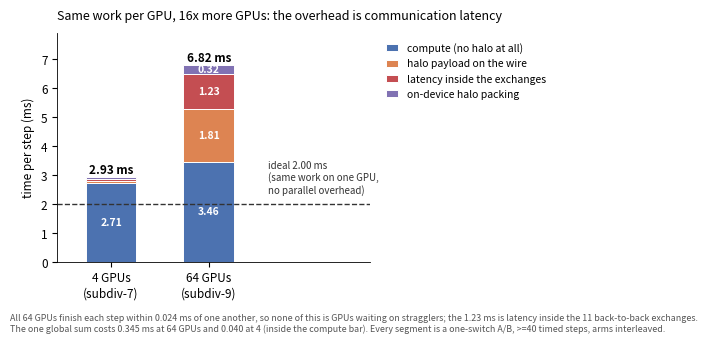

Python code for this plot:
"""Where the MPAS step goes at 4 and at 64 GPUs — measured, not modelled.

Every bar segment is a difference between two arms that differ in ONE
switch, run interleaved with >=40 timed steps. The two device counts
carry the SAME per-device load (40,961 cells x 26 levels), so the bars
are directly comparable and the growth is the strong-scaling gap.

Arms (all committed knobs, all bit-identical or timing-only):
  full        production step
  no-comm     every halo ppermute replaced by the identity
              (LEGOESM_MPAS_HALO_NOCOMM) -> full - nocomm = communication
  no-staging  the per-round gather/concat/scatter skipped entirely
              (LEGOESM_MPAS_HALO_NOSTAGE) -> nocomm - nostage = staging
  ballast     each message repeated N times on the wire
              (LEGOESM_MPAS_HALO_BALLAST) -> the payload term alone
  no-fix-mass the one global reduction removed

Sources: 26942819 (64-GPU three-arm + ballast), 26972228 (per-rank
spread), 26972229 (mass-fix pricing at both scales), barrier_s7_4
(4-GPU three-arm).

Usage:
    python scripts/plot/plot_mpas_step_budget.py --out fig_budget.pdf
"""
from __future__ import annotations

import argparse

import matplotlib
matplotlib.use("Agg")
import matplotlib.pyplot as plt

# --- measured (ms) --------------------------------------------------------
# name: (4 GPUs, 64 GPUs). Same per-device load at both.
TERMS = [
    ("compute (no halo at all)",          2.715, 3.460, "#4C72B0"),
    ("halo payload on the wire",          0.080, 1.815, "#DD8452"),
    ("latency inside the exchanges",      0.055, 1.230, "#C44E52"),
    ("on-device halo packing",            0.080, 0.315, "#8172B3"),
]
FULL = (2.930, 6.820)
IDEAL = 2.000          # serial single GPU at the same per-device load
MASSFIX = (0.040, 0.345)   # inside the compute bar; the one global reduction
SPREAD = (None, 0.024)     # per-rank max-min at 64: skew refuted


def main() -> int:
    ap = argparse.ArgumentParser(description=__doc__)
    ap.add_argument("--out", default="fig_mpas_budget.pdf")
    ap.add_argument("--png", default=None)
    args = ap.parse_args()

    plt.rcParams.update({
        "font.family": "sans-serif", "font.size": 8.5,
        "axes.linewidth": 0.6, "figure.dpi": 300, "savefig.dpi": 300,
        "pdf.fonttype": 42,
    })
    fig, ax = plt.subplots(figsize=(150 / 25.4, 88 / 25.4))

    xs = [0, 1]
    labels = ["4 GPUs\n(subdiv-7)", "64 GPUs\n(subdiv-9)"]
    bottom = [0.0, 0.0]
    for name, v4, v64, col in TERMS:
        vals = [v4, v64]
        ax.bar(xs, vals, 0.52, bottom=bottom, color=col, label=name,
               edgecolor="white", linewidth=0.7)
        for i, v in enumerate(vals):
            if v >= 0.18:
                ax.text(xs[i], bottom[i] + v / 2, f"{v:.2f}",
                        ha="center", va="center", fontsize=7.5,
                        color="white", fontweight="bold")
        bottom = [bottom[i] + vals[i] for i in range(2)]

    ax.axhline(IDEAL, ls="--", lw=1.0, color="#333333")
    ax.text(1.60, IDEAL + 0.30, f"ideal {IDEAL:.2f} ms\n(same work on one "
                                f"GPU,\nno parallel overhead)",
            fontsize=7, va="bottom", ha="left", color="#333333")

    for i, tot in enumerate(FULL):
        ax.text(xs[i], tot + 0.12, f"{tot:.2f} ms", ha="center",
                fontsize=8.5, fontweight="bold")

    ax.set_xticks(xs)
    ax.set_xticklabels(labels)
    ax.set_ylabel("time per step (ms)")
    ax.set_ylim(0, 7.9)
    ax.set_xlim(-0.55, 2.65)
    for s in ("top", "right"):
        ax.spines[s].set_visible(False)
    ax.legend(frameon=False, loc="upper left", bbox_to_anchor=(1.02, 1.0),
              fontsize=7.5, handlelength=1.2)

    ax.set_title("Same work per GPU, 16x more GPUs: the overhead is "
                 "communication latency", fontsize=9, loc="left", pad=10)
    fig.text(0.02, 0.015,
             f"All 64 GPUs finish each step within {SPREAD[1]:.3f} ms of "
             f"one another, so none of this is GPUs waiting on stragglers; "
             f"the {TERMS[2][2]:.2f} ms is latency inside the 11 "
             f"back-to-back exchanges.\nThe one global sum costs "
             f"{MASSFIX[1]:.3f} ms at 64 GPUs and {MASSFIX[0]:.3f} at 4 "
             f"(inside the compute bar). Every segment is a one-switch A/B, "
             f">=40 timed steps, arms interleaved.",
             fontsize=6.4, color="#555555", va="bottom")

    fig.subplots_adjust(left=0.10, right=0.63, top=0.88, bottom=0.22)
    fig.savefig(args.out, bbox_inches="tight")
    if args.png:
        fig.savefig(args.png, bbox_inches="tight")
    print(args.out if not args.png else f"{args.out} {args.png}")
    return 0


if __name__ == "__main__":
    raise SystemExit(main())
